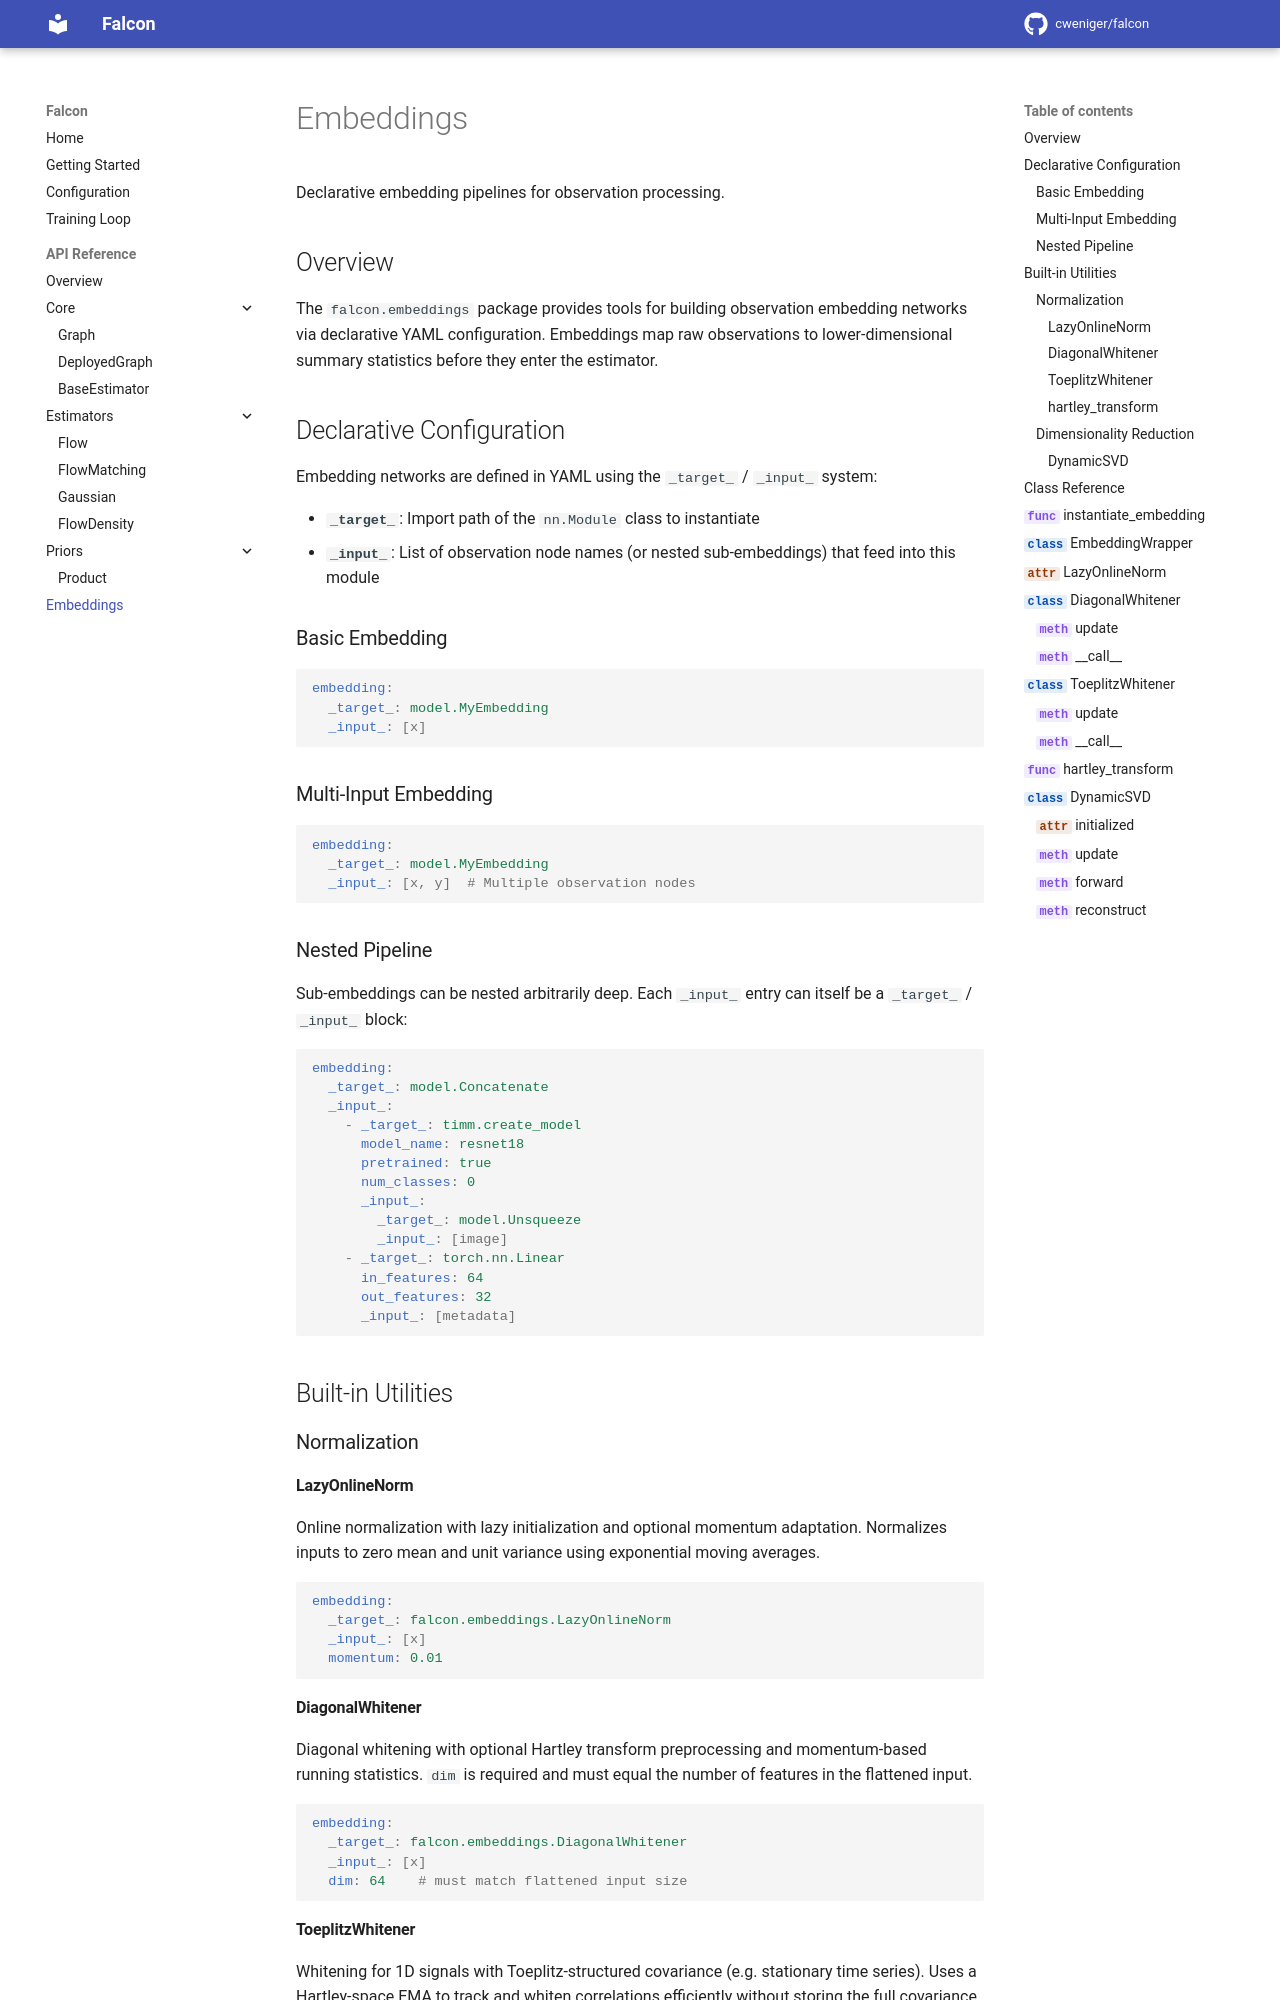

repository: cweniger/falcon · page: api/embeddings/index.html · generator: mkdocs

# Embeddings

Declarative embedding pipelines for observation processing.

## Overview

The `falcon.embeddings` package provides tools for building observation embedding
networks via declarative YAML configuration. Embeddings map raw observations to
lower-dimensional summary statistics before they enter the estimator.

## Declarative Configuration

Embedding networks are defined in YAML using the `_target_` / `_input_` system:

- **`_target_`**: Import path of the `nn.Module` class to instantiate
- **`_input_`**: List of observation node names (or nested sub-embeddings) that feed into this module

### Basic Embedding

```yaml
embedding:
  _target_: model.MyEmbedding
  _input_: [x]
```

### Multi-Input Embedding

```yaml
embedding:
  _target_: model.MyEmbedding
  _input_: [x, y]  # Multiple observation nodes
```
